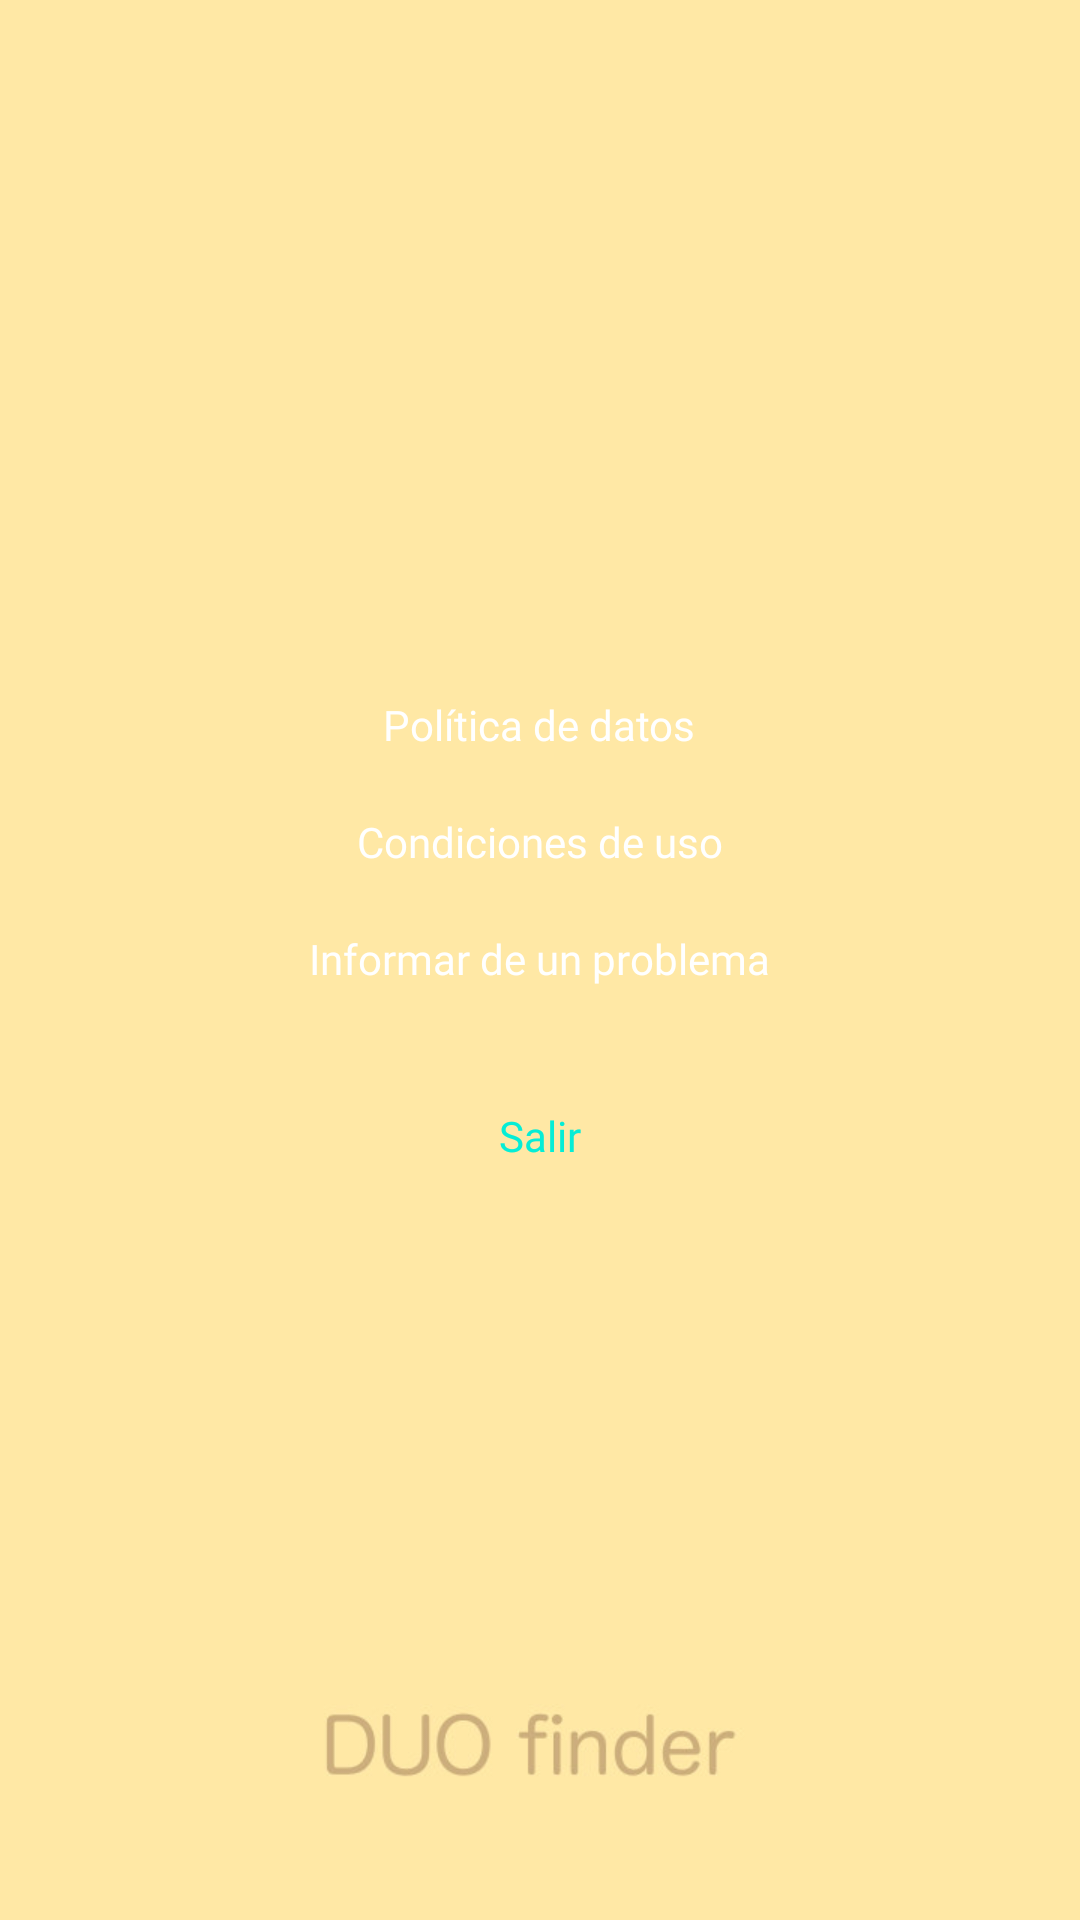

Produce the Android XML layout that renders to this screen, including the resource entries it uses.
<!-- AndroidManifest.xml: application theme AppTheme -->
<!-- res/layout/activity_settings.xml -->
<?xml version="1.0" encoding="utf-8"?>
<androidx.constraintlayout.widget.ConstraintLayout xmlns:android="http://schemas.android.com/apk/res/android"
    xmlns:app="http://schemas.android.com/apk/res-auto"
    xmlns:tools="http://schemas.android.com/tools"
    android:layout_width="match_parent"
    android:layout_height="match_parent"
    tools:context=".SettingsActivity"
    android:background="@drawable/background">

    <LinearLayout
        android:layout_width="match_parent"
        android:layout_height="match_parent"
        android:orientation="vertical"
        android:gravity="center"
        >

        <TextView
        android:layout_width="wrap_content"
        android:layout_height="wrap_content"
            android:text="Política de datos"
            android:textColor="#FFFFFF"
            android:fontFamily="@font/mark_medium"
            android:padding="10dp"/>

        <TextView
            android:layout_width="wrap_content"
            android:layout_height="wrap_content"
            android:text="Condiciones de uso"
            android:textColor="#FFFFFF"
            android:fontFamily="@font/mark_medium"
            android:padding="10dp"/>

        <TextView
            android:layout_width="wrap_content"
            android:layout_height="wrap_content"
            android:text="Informar de un problema"
            android:textColor="#FFFFFF"
            android:padding="10dp"
            android:fontFamily="@font/mark_medium"/>

        <TextView
            android:layout_width="wrap_content"
            android:layout_height="wrap_content"
            android:text="Salir"
            android:onClick="exit"
            android:padding="30dp"
            android:textColor="#06EDD6"
            android:fontFamily="@font/mark_medium"/>

    </LinearLayout>


</androidx.constraintlayout.widget.ConstraintLayout>
<!-- resources referenced by this layout -->
<resources>
  <!-- drawable background: jpg bitmap (drawable, 229124 bytes) -->
  <style name="AppTheme" parent="Theme.AppCompat.Light.NoActionBar">
          
          <item name="colorPrimary">@color/colorPrimary</item>
          <item name="colorPrimaryDark">@color/colorPrimaryDark</item>
          <item name="colorAccent">@color/colorAccent</item>
      </style>
  <color name="colorPrimary">#000000</color>
  <color name="colorPrimaryDark">#000000</color>
  <color name="colorAccent">#00FFE6</color>
</resources>
